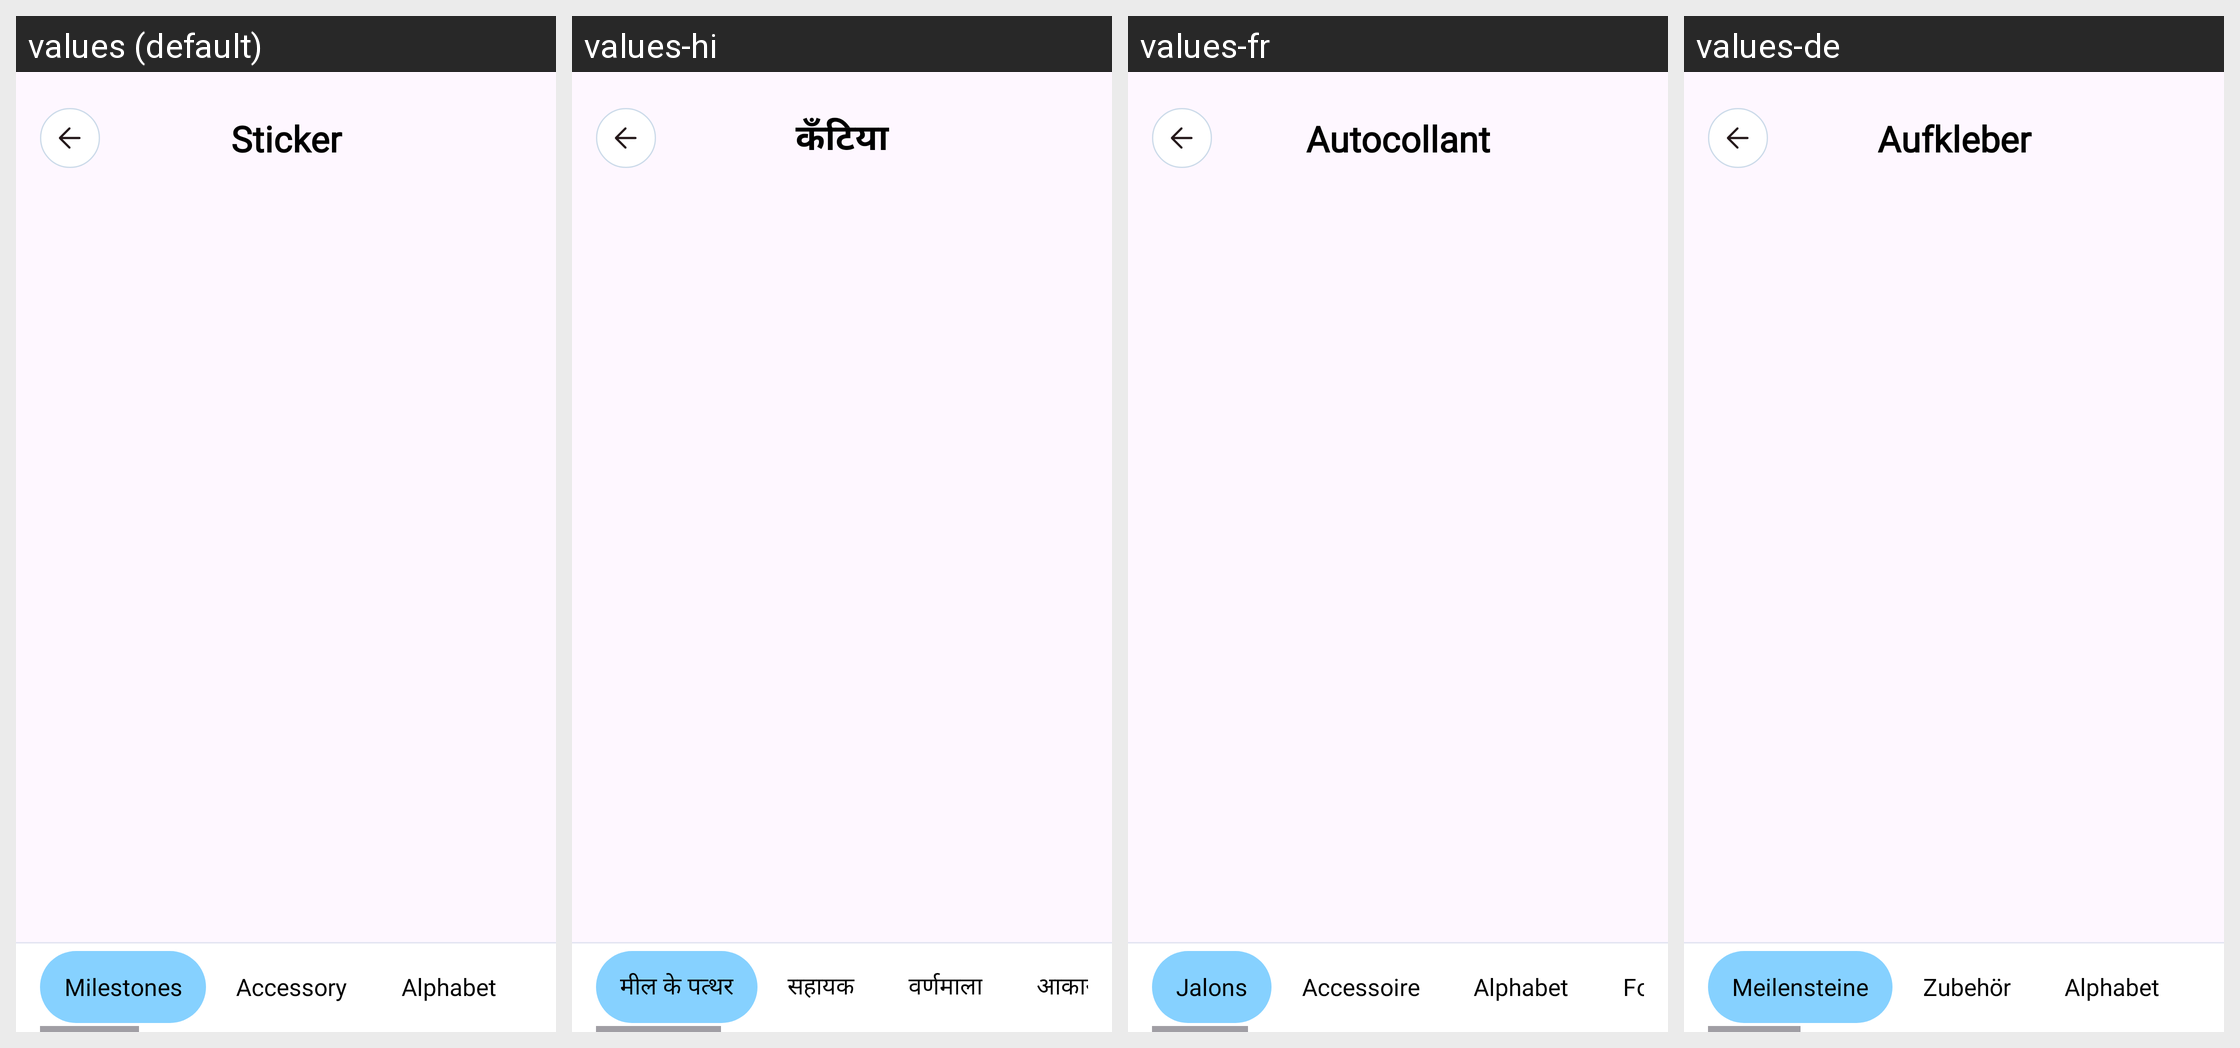

Here is an Android app screen in its default locale and in the app's own translations. Write out the translated-string differences for the strings that appear on this screen.
Android screen res/layout/dialog_sticker.xml rendered under 4 locales, left to right: values (default), values-hi, values-fr, values-de. Device: Nexus 5 (rendered at 1080×1920; each locale shown at half size, 540×960, under a caption strip naming it); theme Theme.BaseJava.
Other locales in the repository, not shown: values-es, values-in, values-pt, values-zh.
Strings drawn on this screen, with the default value and each locale's value (text and hints the layout hard-codes, and strings that could not be matched under every locale, appear in the picture but are not listed):

sticker
  values: Sticker
  values-hi: कँटिया
  values-fr: Autocollant
  values-de: Aufkleber

milestones
  values: Milestones
  values-hi: मील के पत्थर
  values-fr: Jalons
  values-de: Meilensteine

accessory
  values: Accessory
  values-hi: सहायक
  values-fr: Accessoire
  values-de: Zubehör

alphabet
  values: Alphabet
  values-hi: वर्णमाला
  values-fr: Alphabet
  values-de: Alphabet
